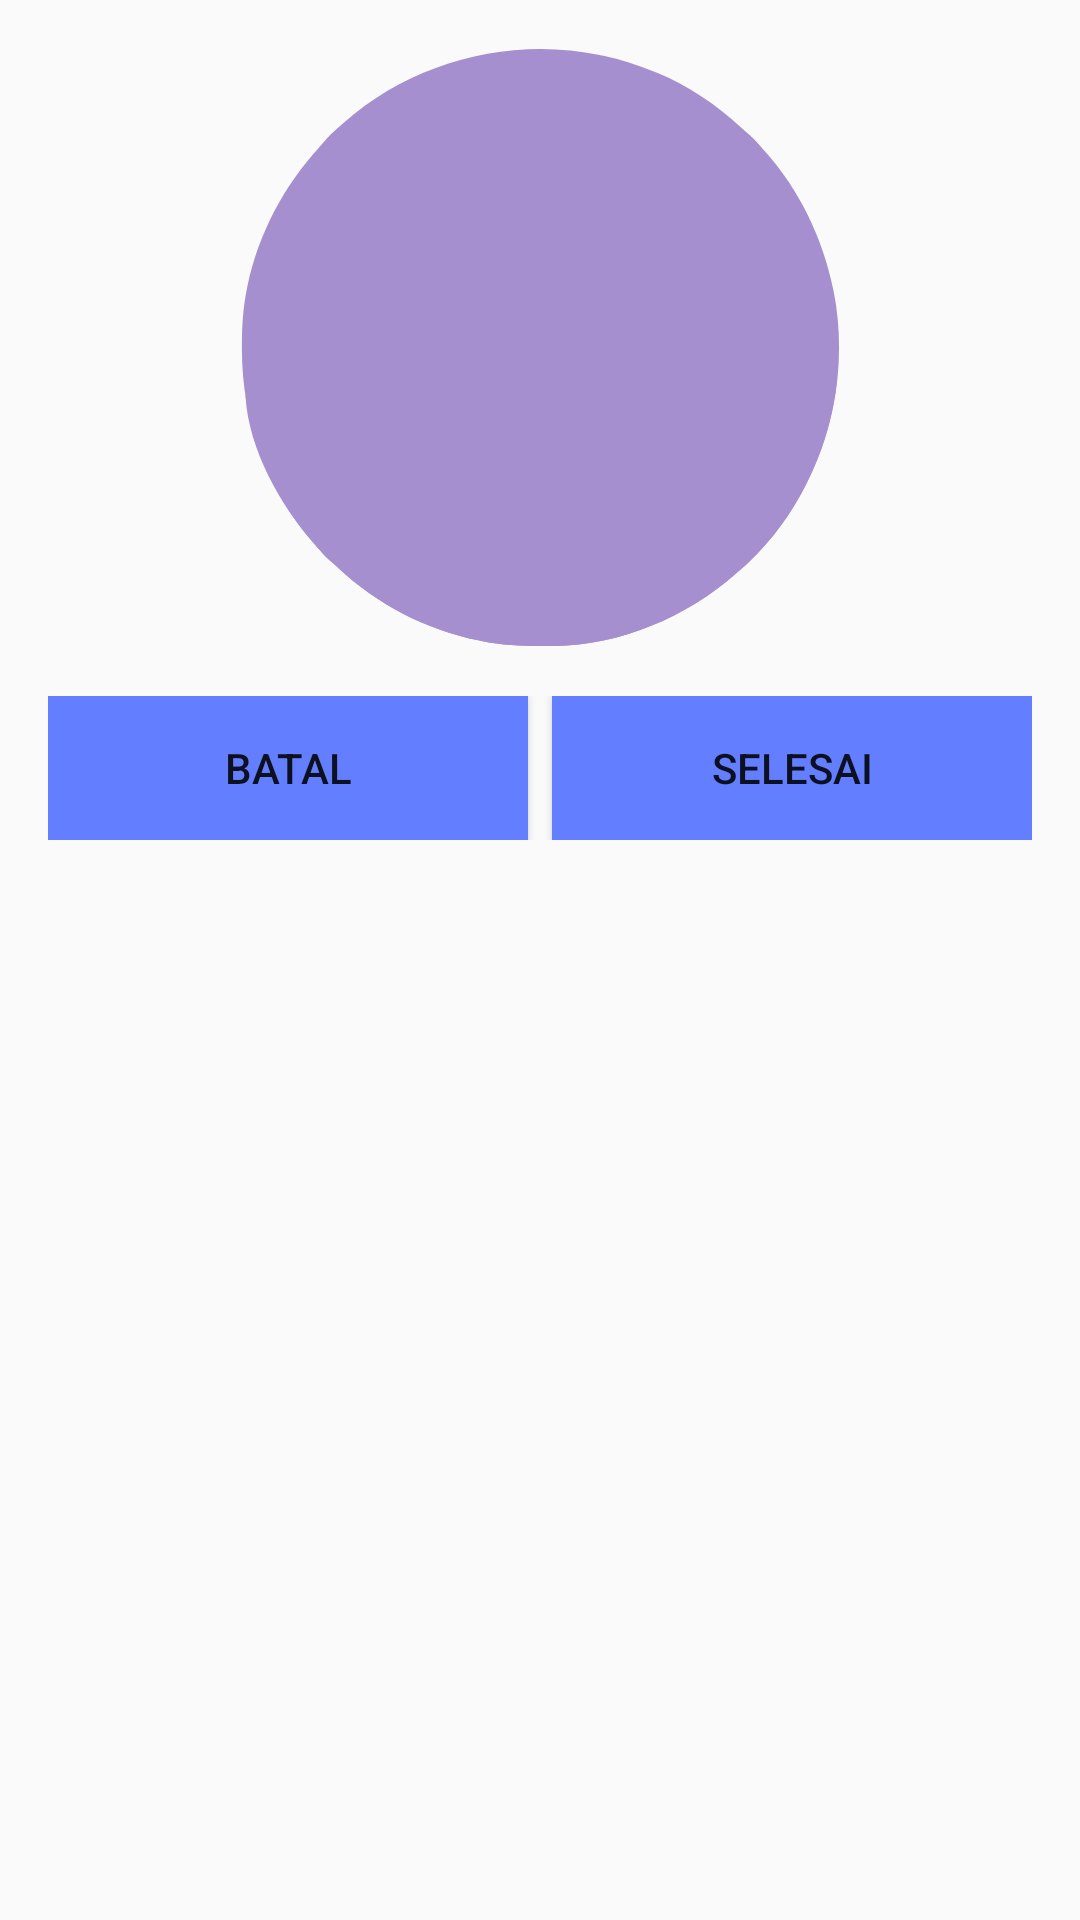

Layout XML and referenced resources for this Android screen:
<!-- AndroidManifest.xml: application theme AppTheme -->
<!-- res/layout/dialog_upload_photo.xml -->
<?xml version="1.0" encoding="utf-8"?>

<LinearLayout xmlns:android="http://schemas.android.com/apk/res/android"
    android:layout_width="match_parent"
    android:layout_height="wrap_content"
    android:orientation="vertical"
    android:padding="16dp">

    <ImageView
        android:id="@+id/ivPreview"
        android:layout_width="200dp"
        android:layout_height="200dp"
        android:layout_gravity="center"
        android:scaleType="centerCrop"
        android:src="@drawable/ic_circle_gray"/>

    <LinearLayout
        android:layout_width="match_parent"
        android:layout_height="wrap_content"
        android:orientation="horizontal"
        android:layout_marginTop="16dp">

        <Button
            android:id="@+id/btnCancel"
            android:layout_width="0dp"
            android:layout_height="wrap_content"
            android:layout_weight="1"
            android:text="Batal"
            android:layout_marginEnd="8dp"
            android:background="@drawable/rounded_bottom_teal_bg"/>

        <Button
            android:id="@+id/btnDone"
            android:layout_width="0dp"
            android:layout_height="wrap_content"
            android:layout_weight="1"
            android:text="Selesai"
            android:background="@drawable/rounded_bottom_teal_bg"/>
    </LinearLayout>
</LinearLayout>
<!-- resources referenced by this layout -->
<resources>
  <!-- drawable ic_circle_gray: vector/xml drawable (drawable, 6327 chars, omitted) -->
  <!-- drawable rounded_bottom_teal_bg (drawable) -->
  <?xml version="1.0" encoding="utf-8"?>
  
  <shape xmlns:android="http://schemas.android.com/apk/res/android"
      android:shape="rectangle">
      <solid android:color="@color/basic" />
  
  </shape>
  <style name="AppTheme" parent="Theme.AppCompat.Light.DarkActionBar">
          <item name="colorPrimary">@color/basic</item>
          <item name="android:statusBarColor">@color/basic</item>
          <item name="colorAccent">#0651A9</item>
          <item name="android:windowLightStatusBar">true</item>
      </style>
  <color name="basic">#637EFF</color>
</resources>
